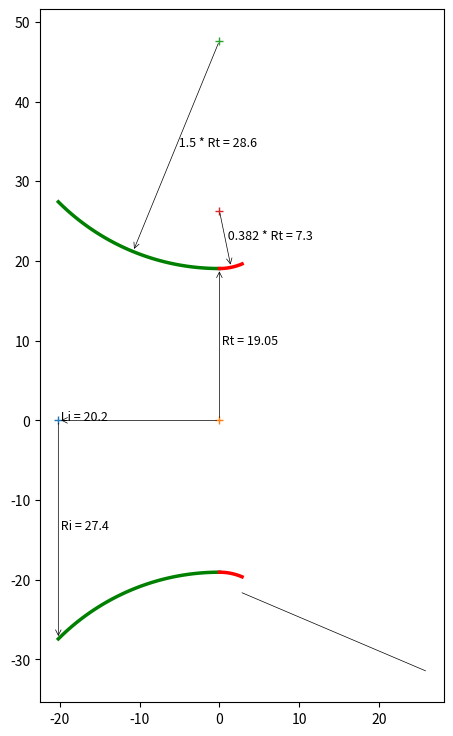

Python code for this plot: (Note: this script raises an exception after producing the figure.)
import math
import numpy as np
import matplotlib.pyplot as plt

from matplotlib.patches import Arc
from bisect import bisect_left


"""
 Implemented from the following technical notes 
 The thrust optimised parabolic nozzle
 http://www.aspirespace.org.uk/downloads/Thrust%20optimised%20parabolic%20nozzle.pdf
 .................................................................

The radius of the nozzle exit: 
Re = √ε * Rt							[Eqn. 2]
and nozzle length 
LN = 0.8 ((√∈−1) * Rt )/ tan(15)		[Eqn. 3]
.................................................................
For the throat entrant section:
x = 1.5 Rt cosθ
y = 1.5 Rt sinθ + 1.5 Rt + Rt			[Eqn. 4]
where: −135 ≤ θ ≤ −90
(The initial angle isn’t defined and is up to the
combustion chamber designer, -135 degrees is typical.)
.................................................................
For the throat exit section:
x = 0.382 Rt cosθ
y = 0.382 Rt sinθ + 0.382 Rt + Rt		[Eqn. 5]
where: −90 ≤ θ ≤ (θn − 90)
.................................................................
The bell is a quadratic Bézier curve, which has equations:
x(t) = (1 − t)^2 * Nx + 2(1 − t)t * Qx + t^2 * Ex, 0≤t≤1
y(t) = (1 − t)^2 * Ny + 2(1 − t)t * Qy + t^2 * Ey, 0≤t≤1 [Eqn. 6]
.................................................................
Selecting equally spaced divisions between 0 and 1 produces 
the points described earlier in the graphical method, 
for example 0.25, 0.5, and 0.75.
.................................................................
Equations 6 are defined by points N, Q, and E (see the graphical method 
earlier for the locations of these points).

Point N is defined by equations 5 setting the angle to (θn – 90).
Nx = 0.382 Rt cos(θn – 90)
Ny = 0.382 Rt sin(θn – 90) + 0.382 Rt + Rt
.................................................................
Coordinate Ex is defined by equation 3, and coordinate Ey is defined by equation 2.
Ex = 0.8*(((√ε−1)-1)*Rt)/(tan(15)) # degrees in rad
Ey = √ε * Rt
.................................................................
Point Q is the intersection of the lines: ⃗⃗⃗⃗⃗⃗
NQ = m1 x + C1 and: ⃗⃗⃗⃗⃗
QE = m2 x + C2 			[Eqn. 7]

where: gradient 
m1 = tan(θn ) , m2 = tan(θe )	[Eqn. 8]

and: intercept 
C1 = Ny − m1 Nx
C2 = Ey − m2 Ex		[Eqn. 9]
.................................................................
The intersection of these two lines (at point Q) is given by:
Qx = (C2 − C1 ) /(m1 − m2 )
Qy = (m1 C2 − m2 C1 ) / (m1 − m2 ) [Eqn. 10]
.................................................................
"""
	
# sp.heat, area_ratio, throat_radius, length percentage, 
def bell_nozzle(k, aratio, Rt, l_percent):
	# upto the nozzle designer, usually -135
	entrant_angle  	= -135

	ea_radian 		= math.radians(entrant_angle)

	# nozzle length percntage
	if l_percent == 60:		Lnp = 0.6
	elif l_percent == 80:	Lnp = 0.8
	elif l_percent == 90:	Lnp = 0.9	
	else:					Lnp = 0.8
	# find wall angles (theta_n, theta_e) for given aratio (ar)		
	angles = find_wall_angles(aratio, throat_radius, l_percent)
	# wall angles
	nozzle_length = angles[0]; theta_n = angles[1]; theta_e = angles[2];

	data_intervel  	= 100
	# entrant functions
	ea_start 		= ea_radian
	ea_end 			= -math.pi/2	
	angle_list 		= np.linspace(ea_start, ea_end, data_intervel)
	xe = []; ye = [];
	for i in angle_list:
		xe.append( 1.5 * Rt * math.cos(i) )
		ye.append( 1.5 * Rt * math.sin(i) + 2.5 * Rt )

	#exit section
	ea_start 		= -math.pi/2
	ea_end 			= theta_n - math.pi/2
	angle_list 		= np.linspace(ea_start, ea_end, data_intervel)	
	xe2 = []; ye2 = [];
	for i in angle_list:
		xe2.append( 0.382 * Rt * math.cos(i) )
		ye2.append( 0.382 * Rt * math.sin(i) + 1.382 * Rt )

	# bell section
	# Nx, Ny-N is defined by [Eqn. 5] setting the angle to (θn – 90)
	Nx = 0.382 * Rt * math.cos(theta_n - math.pi/2)
	Ny = 0.382 * Rt * math.sin(theta_n - math.pi/2) + 1.382 * Rt 
	# Ex - [Eqn. 3], and coordinate Ey - [Eqn. 2]
	Ex = Lnp * ( (math.sqrt(aratio) - 1) * Rt )/ math.tan(math.radians(15) )
	Ey = math.sqrt(aratio) * Rt 
	# gradient m1,m2 - [Eqn. 8]
	m1 = math.tan(theta_n);  m2 = math.tan(theta_e);
	# intercept - [Eqn. 9]
	C1 = Ny - m1*Nx;  C2 = Ey - m2*Ex;
	# intersection of these two lines (at point Q)-[Eqn.10]
	Qx = (C2 - C1)/(m1 - m2)
	Qy = (m1*C2 - m2*C1)/(m1 - m2)	
	
	# Selecting equally spaced divisions between 0 and 1 produces 
	# the points described earlier in the graphical method
	# The bell is a quadratic Bézier curve, which has equations:
	# x(t) = (1 − t)^2 * Nx + 2(1 − t)t * Qx + t^2 * Ex, 0≤t≤1
	# y(t) = (1 − t)^2 * Ny + 2(1 − t)t * Qy + t^2 * Ey, 0≤t≤1 [Eqn. 6]		
	int_list = np.linspace(0, 1, data_intervel)
	xbell = []; ybell = [];
	for t in int_list:		
		xbell.append( ((1-t)**2)*Nx + 2*(1-t)*t*Qx + (t**2)*Ex )
		ybell.append( ((1-t)**2)*Ny + 2*(1-t)*t*Qy + (t**2)*Ey )
	
	# create negative values for the other half of nozzle
	nye 	= [ -y for y in ye]
	nye2  	= [ -y for y in ye2]
	nybell  = [ -y for y in ybell]
	# return
	return angles, (xe, ye, nye, xe2, ye2, nye2, xbell, ybell, nybell)

# find wall angles (theta_n, theta_e) in radians for given aratio (ar)
def find_wall_angles(ar, Rt, l_percent = 80 ):
	# wall-angle empirical data
	aratio 		= [ 4,    5,    10,   20,   30,   40,   50,   100]
	theta_n_60 	= [20.5, 20.5, 16.0, 14.5, 14.0, 13.5, 13.0, 11.2]
	theta_n_80 	= [21.5, 23.0, 26.3, 28.8, 30.0, 31.0, 31.5, 33.5]
	theta_n_90 	= [20.0, 21.0, 24.0, 27.0, 28.5, 29.5, 30.2, 32.0]
	theta_e_60 	= [26.5, 28.0, 32.0, 35.0, 36.2, 37.1, 35.0, 40.0]
	theta_e_80 	= [14.0, 13.0, 11.0,  9.0,  8.5,  8.0,  7.5,  7.0]
	theta_e_90 	= [11.5, 10.5,  8.0,  7.0,  6.5,  6.0,  6.0,  6.0]	

	# nozzle length
	f1 = ( (math.sqrt(ar) - 1) * Rt )/ math.tan(math.radians(15) )
	
	if l_percent == 60:
		theta_n = theta_n_60; theta_e = theta_e_60;
		Ln = 0.6 * f1
	elif l_percent == 80:
		theta_n = theta_n_80; theta_e = theta_e_80;
		Ln = 0.8 * f1		
	elif l_percent == 90:
		theta_n = theta_n_90; theta_e = theta_e_90;	
		Ln = 0.9 * f1	
	else:
		theta_n = theta_n_80; theta_e = theta_e_80;		
		Ln = 0.8 * f1

	# find the nearest ar index in the aratio list
	x_index, x_val = find_nearest(aratio, ar)
	# if the value at the index is close to input, return it
	if round(aratio[x_index], 1) == round(ar, 1):
		return Ln, math.radians(theta_n[x_index]), math.radians(theta_e[x_index])

	# check where the index lies, and slice accordingly
	if (x_index>2):
		# slice couple of middle values for interpolation
		ar_slice = aratio[x_index-2:x_index+2]		
		tn_slice = theta_n[x_index-2:x_index+2]
		te_slice = theta_e[x_index-2:x_index+2]
		# find the tn_val for given ar
		tn_val = interpolate(ar_slice, tn_slice, ar)	
		te_val = interpolate(ar_slice, te_slice, ar)	
	elif( (len(aratio)-x_index) <= 1):
		# slice couple of values initial for interpolation
		ar_slice = aratio[x_index-2:len(x_index)]		
		tn_slice = theta_n[x_index-2:len(x_index)]
		te_slice = theta_e[x_index-2:len(x_index)]
		# find the tn_val for given ar
		tn_val = interpolate(ar_slice, tn_slice, ar)	
		te_val = interpolate(ar_slice, te_slice, ar)	
	else:
		# slice couple of end values for interpolation
		ar_slice = aratio[0:x_index+2]		
		tn_slice = theta_n[0:x_index+2]
		te_slice = theta_e[0:x_index+2]
		# find the tn_val for given ar
		tn_val = interpolate(ar_slice, tn_slice, ar)	
		te_val = interpolate(ar_slice, te_slice, ar)						

	return Ln, math.radians(tn_val), math.radians(te_val)

# simple linear interpolation
def interpolate(x_list, y_list, x):
	if any(y - x <= 0 for x, y in zip(x_list, x_list[1:])):
		raise ValueError("x_list must be in strictly ascending order!")
	intervals = zip(x_list, x_list[1:], y_list, y_list[1:])
	slopes = [(y2 - y1) / (x2 - x1) for x1, x2, y1, y2 in intervals]

	if x <= x_list[0]:
		return y_list[0]
	elif x >= x_list[-1]:
		return y_list[-1]
	else:
		i = bisect_left(x_list, x) - 1
		return y_list[i] + slopes[i] * (x - x_list[i])

# find the nearest index in the list for the given value
def find_nearest(array, value):
    array = np.asarray(array)
    idx = (np.abs(array - value)).argmin()
    return idx, array[idx]  

# nozzle contour plot
def plot_nozzle(ax, title, Rt, angles, contour):
	# wall angles
	nozzle_length = angles[0]; theta_n = angles[1]; theta_e = angles[2];
	
	# contour values
	xe = contour[0];   	ye = contour[1];   	nye = contour[2];
	xe2 = contour[3]; 	ye2 = contour[4];  	nye2 = contour[5];
	xbell = contour[6]; ybell = contour[7]; nybell = contour[8];
	
	# plot

	# set correct aspect ratio
	ax.set_aspect('equal')

	# throat enterant
	ax.plot(xe, ye, linewidth=2.5, color='g')
	ax.plot(xe, nye, linewidth=2.5, color='g')
	
	# throat inlet line
	x1 = xe[0]; y1 = 0;
	x2 = xe[0]; y2 = nye[0];
	dist = math.sqrt((x2 - x1)**2 + (y2 - y1)**2)
	# draw arrow, inlet radial line [x1, y1] to [x2, y2] 
	text = ' Ri = '+ str(round(dist,1))
	ax.plot(xe[0], 0, '+' )
	# draw dimension from [x1, y1] to [x2, y2] 
	ax.annotate( "", [x1, y1], [x2, y2] , arrowprops=dict(lw=0.5, arrowstyle='<-') )
	ax.text((x1+x2)/2, (y1+y2)/2, text, fontsize=9 )	

	# nozzle inlet length line [0,0] to [xe[0], 0]
	text = ' Li = ' + str( round( abs(xe[0]), 1) ) 
	ax.plot(0,0, '+' )
	# draw dimension from [0,0] to [xe[0], 0]
	ax.annotate( "", [0,0], [xe[0], 0], arrowprops=dict(lw=0.5, arrowstyle='<-') )
	ax.text( xe[0], 0, text, fontsize=9 )	
		
	# find mid point and draw arc radius
	i = int(len(xe)/2)
	xcenter = 0; 	ycenter = 2.5 * Rt;  
	xarch = xe[i];  yarch = ye[i]
	# draw arrow, enterant radial line [xcenter, ycenter] to [xarch, yarch] 
	text = ' 1.5 * Rt = '+ str( round( 1.5 * Rt, 1 ) ) 
	ax.plot(xcenter, ycenter, '+' )
	# draw dimension from [xcenter, ycenter] to [xarch, yarch]
	ax.annotate( "", [xcenter, ycenter], [xarch, yarch], arrowprops=dict(lw=0.5, arrowstyle='<-') )
	ax.text((xarch+xcenter)/2, (yarch+ycenter)/2, text, fontsize=9 )	
		
	# throat radius line [0,0] to [xe[-1], ye[-1]]
	text = ' Rt = '+ str(Rt)
	# draw dimension from [0,0] to [xe[-1], ye[-1]]
	ax.annotate( "", [0,0], [xe[-1], ye[-1]], arrowprops=dict(lw=0.5, arrowstyle='<-') )
	ax.text( xe[-1]/2, ye[-1]/2, text, fontsize=9 )	

	# throat exit
	ax.plot(xe2, ye2, linewidth=2.5, color='r')
	ax.plot(xe2, nye2, linewidth=2.5, color='r')
	# find mid point and draw arc radius
	i = int(len(xe2)/2)
	xcenter2 = 0; 	ycenter2 = 1.382 * Rt;  
	xarch2 = xe2[i];  yarch2 = ye2[i]
	# draw arrow, exit radial line from [xcenter2,ycenter2] to [xarch2, yarch2]
	text = ' 0.382 * Rt = '+ str( round(0.382 * Rt,1) ) 
	ax.plot(xcenter2, ycenter2, '+' )
	# draw dimension from [xcenter2,ycenter2] to [xarch2, yarch2]
	ax.annotate( "", [xcenter2,ycenter2], [xarch2, yarch2], arrowprops=dict(lw=0.5, arrowstyle='<-') )
	ax.text((xarch2+xcenter2)/2, (yarch2+ycenter2)/2, text, fontsize=9 )

	# draw theta_n, throat inflexion angle
	adj_text = 2
	origin	= [ xe2[-1], nye2[-1]-adj_text ]
	degree_symbol = r'$\theta$n'	
	draw_angle_arc(ax, theta_n, origin, degree_symbol )

	# bell section
	ax.plot(xbell, ybell, linewidth=2.5, color='b')
	ax.plot(xbell, nybell, linewidth=2.5, color='b')

	# throat radius line [0,0] to [xe[-1], ye[-1]]
	text = ' Re = ' + str( round( (math.sqrt(aratio) * Rt), 1) ) 
	ax.plot(xbell[-1],0, '+' )
	# draw dimension from [0,0] to [xe[-1], ye[-1]]
	ax.annotate( "", [xbell[-1],0], [xbell[-1], ybell[-1]], arrowprops=dict(lw=0.5, arrowstyle='<-') )
	ax.text( xbell[-1], ybell[-1]/2, text, fontsize=9 )	

	# draw theta_n, throat exit angle
	origin	= [ xbell[-1], nybell[-1] ]
	degree_symbol = r'$\theta$e'	
	draw_angle_arc(ax, theta_e, origin, degree_symbol )

	# nozzle length line [0,0] to [xe[-1], ye[-1]]
	text = ' Ln = ' + str( round( nozzle_length, 1) ) 
	ax.plot(0,0, '+' )
	# draw dimension from [0,0] to [xbell[-1], 0]
	ax.annotate( "", [0,0], [xbell[-1], 0], arrowprops=dict(lw=0.5, arrowstyle='<-') )
	ax.text( xbell[-1]/2, 0, text, fontsize=9 )	
				
	# axis
	ax.axhline(color='black', lw=0.5, linestyle="dashed")
	ax.axvline(color='black', lw=0.5, linestyle="dashed")		
	
	# grids
	ax.grid()
	ax.minorticks_on()
	ax.grid(which='major', linestyle='-', linewidth='0.5') # , color='red'
	ax.grid(which='minor', linestyle=':', linewidth='0.5') # , color='black'	
	
	# show
	plt.title(title, fontsize=9)
	return

# theta_n in rad,  origin =[startx, starty], degree symbol
def draw_angle_arc(ax, theta_n, origin, degree_symbol=r'$\theta$'):
	length = 50
	# start point
	startx = origin[0]; starty = origin[1];
	# find the end point
	endx = startx + np.cos(-theta_n) * length * 0.5
	endy = starty + np.sin(-theta_n) * length * 0.5
	# draw the angled line
	ax.plot([startx,endx], [starty,endy], linewidth=0.5, color='k')
	# horizontal line
	# ax.hlines(y=starty, xmin=startx, xmax=length, linewidth=0.5, color='k')
	# angle
	arc_obj = Arc([startx, starty], 1, 1, 0, 0, math.degrees(theta_n), color='k' )
	ax.add_patch(arc_obj)
	ax.text(startx+0.5, starty+0.5, degree_symbol + ' = ' + str(round(theta_n,1)) + u"\u00b0")	
	return

# ring of radius r, height h, base point a
def ring(r, h, a=0, n_theta=30, n_height=10):
    theta = np.linspace(0, 2*np.pi, n_theta)
    v = np.linspace(a, a+h, n_height )
    theta, v = np.meshgrid(theta, v)
    x = r*np.cos(theta)
    y = r*np.sin(theta)
    z = v
    return x, y, z

# Set 3D plot axes to equal scale. 
# Required since `ax.axis('equal')` and `ax.set_aspect('equal')` don't work on 3D.
def set_axes_equal_3d(ax: plt.Axes):
    """	
    https://stackoverflow.com/questions/13685386/matplotlib-equal-unit-length-with-equal-aspect-ratio-z-axis-is-not-equal-to
    """
    limits = np.array([
        ax.get_xlim3d(),
        ax.get_ylim3d(),
        ax.get_zlim3d(),
    ])
    origin = np.mean(limits, axis=1)
    radius = 0.5 * np.max(np.abs(limits[:, 1] - limits[:, 0]))
    _set_axes_radius(ax, origin, radius)
    return

# set axis limits
def _set_axes_radius(ax, origin, radius):
    x, y, z = origin
    ax.set_xlim3d([x - radius, x + radius])
    ax.set_ylim3d([y - radius, y + radius])
    ax.set_zlim3d([z - radius, z + radius])
    return

# 3d plot
def plot3D(ax, contour):
	# unpack the contour values
	xe = contour[0];   	ye = contour[1];   	nye = contour[2];
	xe2 = contour[3]; 	ye2 = contour[4];  	nye2 = contour[5];
	xbell = contour[6]; ybell = contour[7]; nybell = contour[8];
	# collect and append array values
	x = []; y = [];
	x = np.append(x, xe);  y = np.append(y, ye)	
	x = np.append(x, xe2);  y = np.append(y, ye2)	
	x = np.append(x, xbell);  y = np.append(y, ybell)	
	
	# ring thickness
	thick = 5 * (x[1] - x[0]) # 0.01
	
	# draw multiple rings to create 3d structure
	for i in range(len(y)):
		X, Y, Z = ring(y[i], thick, x[i])
		ax.plot_surface(X, Y, Z, color='g')	
		
	# set correct aspect ratio
	ax.set_box_aspect([1,1,1])
	set_axes_equal_3d(ax)
	# set view
	ax.view_init(-170, -15)
	return

def plot(title, throat_radius, angles, contour):
	# Plot 3d view
	fig = plt.figure(figsize=(12,9))
	# plot some 2d information
	ax1 = fig.add_subplot(121)
	plot_nozzle(ax1, title, throat_radius, angles, contour)
	# plot 3d view
	ax2 = fig.add_subplot(122, projection='3d')
	plot3D(ax2, contour)	
	# show
	fig.tight_layout(rect=[0, 0.03, 1, 0.95])
	plt.show()
	return

# __main method__
if __name__=="__main__":
	
	# constants
	k 	= 1.141607		# ratio of specific heats
	l_percent = 90	# nozzle length percntage (60, 80, 90)
	
	# typical upper stage values

	Dc = 80
	aratio = 8.41			# Ae / At	
	throat_radius = 19.05 		# {'radius_throat': 40, 'radius_exit': 210}		

	# rao_bell_nozzle_contour
	angles, contour = bell_nozzle(k, aratio, throat_radius, l_percent)
	# plot contour
	title = 'Bell Nozzle \n [Area Ratio = ' + str(round(aratio,1)) + ', Throat Radius = ' + str(round(throat_radius,1)) + ']' 
	plot(title, throat_radius, angles, contour)

	# --------------- Nozzle-2------------------

	# typical lower stage booster values
	aratio = 7 				# Ae / At	
	throat_radius = 800 	# 	

	# rao_bell_nozzle_contour
	angles, contour = bell_nozzle(k, aratio, throat_radius, l_percent)
	# plot contour
	title = 'Bell Nozzle \n [Area Ratio = ' + str(round(aratio,1)) + ', Throat Radius = ' + str(round(throat_radius,1)) + ']' 
	plot(title, throat_radius, angles, contour)
